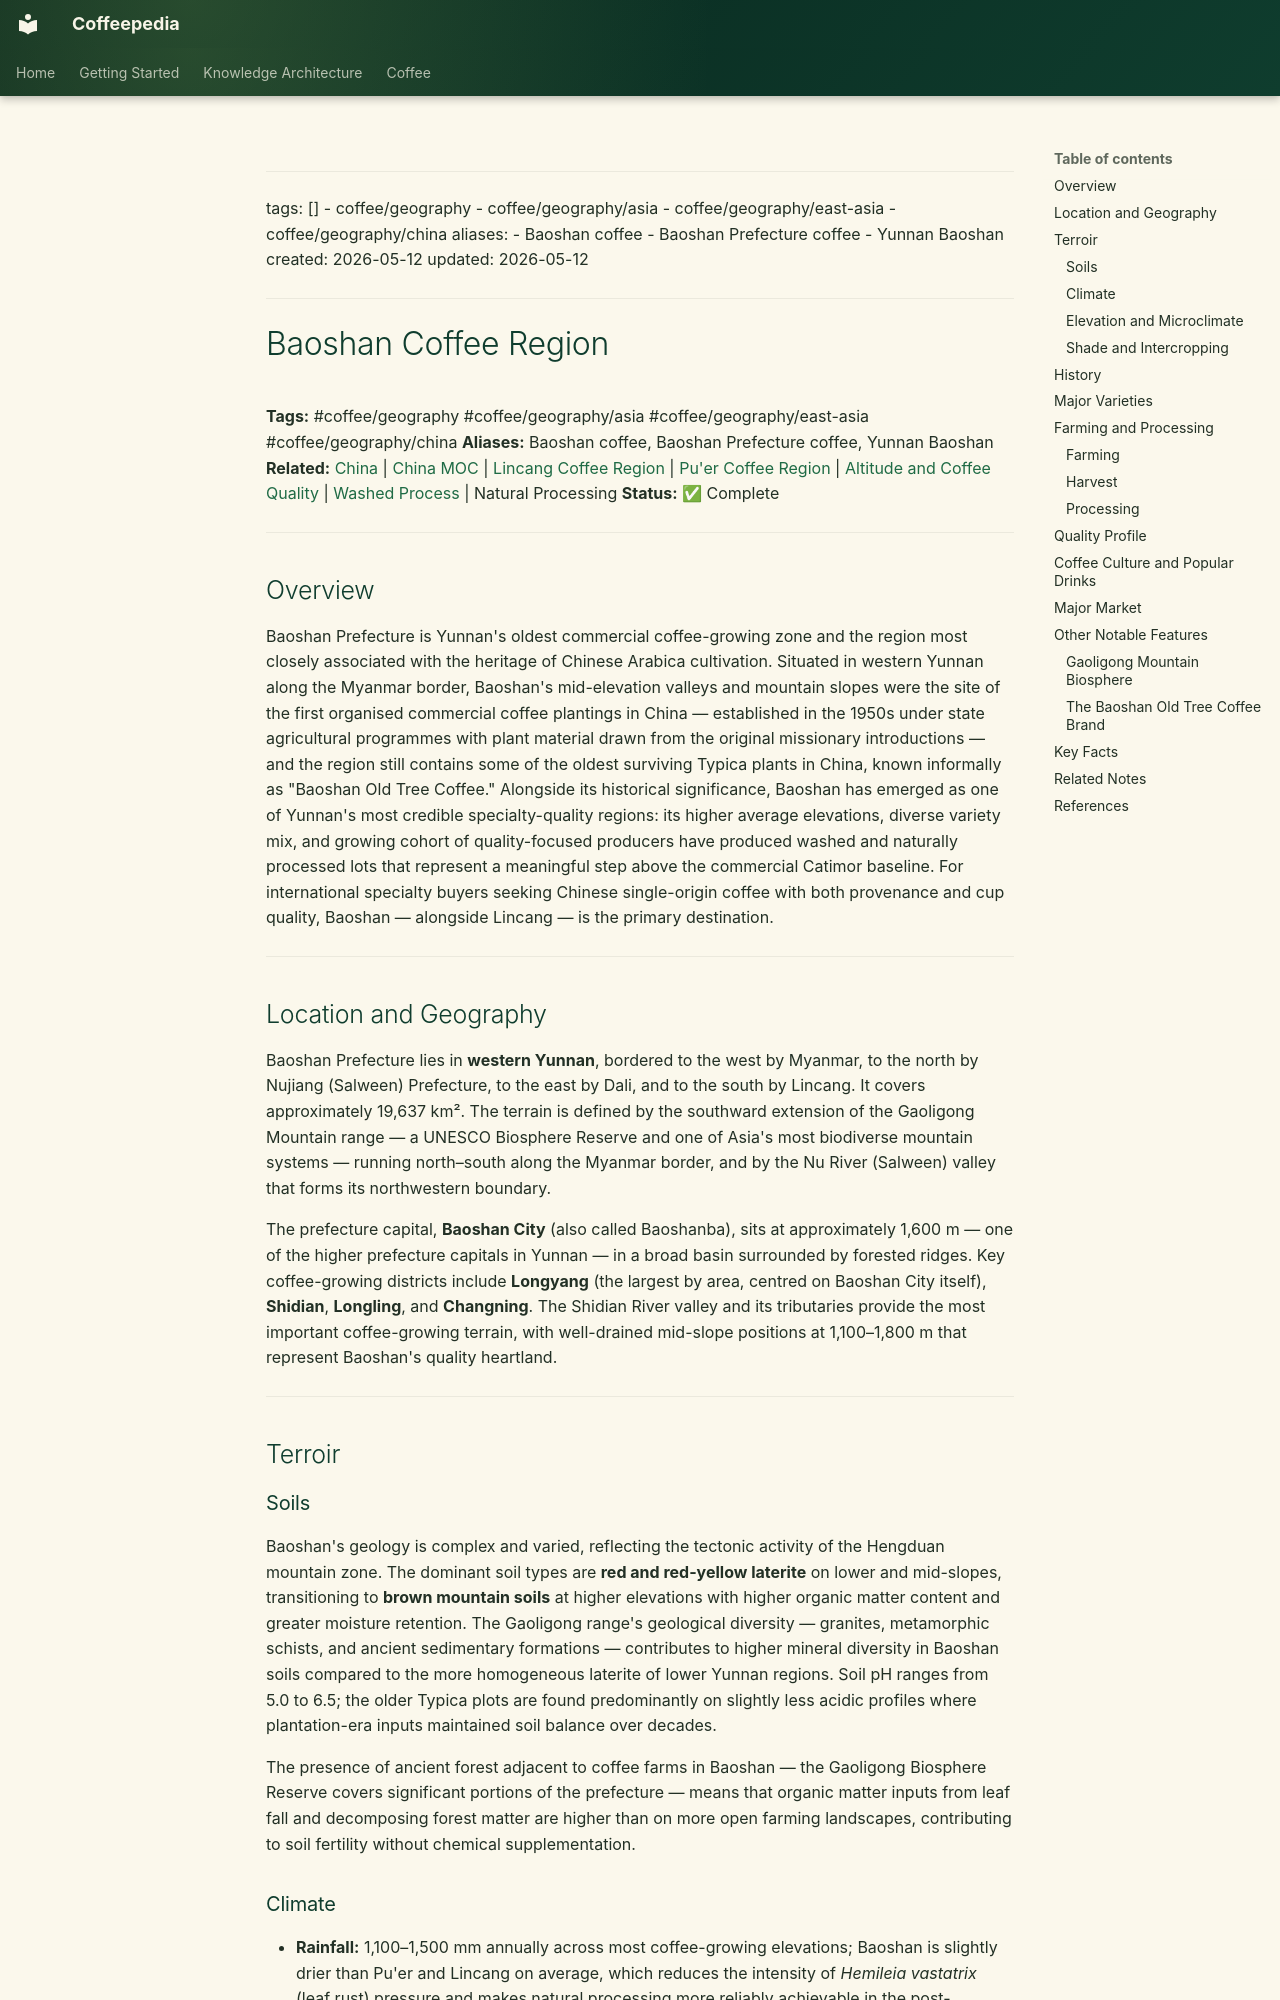

repository: Vauldt/all-about-coffee · page: coffee/coffee-geography/baoshan-coffee-region/index.html · generator: mkdocs

---
tags: []
  - coffee/geography
  - coffee/geography/asia
  - coffee/geography/east-asia
  - coffee/geography/china
aliases:
  - Baoshan coffee
  - Baoshan Prefecture coffee
  - Yunnan Baoshan
created: 2026-05-12
updated: 2026-05-12
---

# Baoshan Coffee Region

**Tags:** #coffee/geography #coffee/geography/asia #coffee/geography/east-asia #coffee/geography/china
**Aliases:** Baoshan coffee, Baoshan Prefecture coffee, Yunnan Baoshan
**Related:** [China](china.md) | [China MOC](../maps-of-content/china-moc.md) | [Lincang Coffee Region](lincang-coffee-region.md) | [Pu'er Coffee Region](pu-er-coffee-region.md) | [Altitude and Coffee Quality](../altitude-and-coffee-quality.md) | [Washed Process](../coffee-processing/washed-process.md) | Natural Processing
**Status:** ✅ Complete

---

## Overview

Baoshan Prefecture is Yunnan's oldest commercial coffee-growing zone and the region most closely associated with the heritage of Chinese Arabica cultivation. Situated in western Yunnan along the Myanmar border, Baoshan's mid-elevation valleys and mountain slopes were the site of the first organised commercial coffee plantings in China — established in the 1950s under state agricultural programmes with plant material drawn from the original missionary introductions — and the region still contains some of the oldest surviving Typica plants in China, known informally as "Baoshan Old Tree Coffee." Alongside its historical significance, Baoshan has emerged as one of Yunnan's most credible specialty-quality regions: its higher average elevations, diverse variety mix, and growing cohort of quality-focused producers have produced washed and naturally processed lots that represent a meaningful step above the commercial Catimor baseline. For international specialty buyers seeking Chinese single-origin coffee with both provenance and cup quality, Baoshan — alongside Lincang — is the primary destination.

---

## Location and Geography

Baoshan Prefecture lies in **western Yunnan**, bordered to the west by Myanmar, to the north by Nujiang (Salween) Prefecture, to the east by Dali, and to the south by Lincang. It covers approximately 19,637 km². The terrain is defined by the southward extension of the Gaoligong Mountain range — a UNESCO Biosphere Reserve and one of Asia's most biodiverse mountain systems — running north–south along the Myanmar border, and by the Nu River (Salween) valley that forms its northwestern boundary.

The prefecture capital, **Baoshan City** (also called Baoshanba), sits at approximately 1,600 m — one of the higher prefecture capitals in Yunnan — in a broad basin surrounded by forested ridges. Key coffee-growing districts include **Longyang** (the largest by area, centred on Baoshan City itself), **Shidian**, **Longling**, and **Changning**. The Shidian River valley and its tributaries provide the most important coffee-growing terrain, with well-drained mid-slope positions at 1,100–1,800 m that represent Baoshan's quality heartland.

---

## Terroir

### Soils

Baoshan's geology is complex and varied, reflecting the tectonic activity of the Hengduan mountain zone. The dominant soil types are **red and red-yellow laterite** on lower and mid-slopes, transitioning to **brown mountain soils** at higher elevations with higher organic matter content and greater moisture retention. The Gaoligong range's geological diversity — granites, metamorphic schists, and ancient sedimentary formations — contributes to higher mineral diversity in Baoshan soils compared to the more homogeneous laterite of lower Yunnan regions. Soil pH ranges from 5.0 to 6.5; the older Typica plots are found predominantly on slightly less acidic profiles where plantation-era inputs maintained soil balance over decades.

The presence of ancient forest adjacent to coffee farms in Baoshan — the Gaoligong Biosphere Reserve covers significant portions of the prefecture — means that organic matter inputs from leaf fall and decomposing forest matter are higher than on more open farming landscapes, contributing to soil fertility without chemical supplementation.
